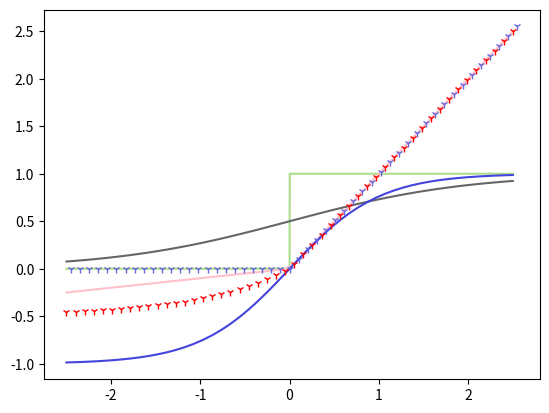

Reproduce this figure in Python. (Note: this script raises an exception after producing the figure.)
import numpy as np
import matplotlib.pyplot as plt

# Figure 8 (Common Activation Functions)
x = np.linspace(-2.5,2.5,50)
xmore = np.linspace(-2.5,2.5,5000) # used for step for higher precision
xrelu = np.linspace(-2.45,2.55,50) # helps stagger the makers on the figure
logistic = 1/(1+np.exp(-x))
relu = [np.max([0,i]) for i in xrelu]
leaky_relu = [np.max([0.1*i,i]) for i in x]
elu = [0.5*(np.exp(i)-1) if i<=0 else i for i in x]
step = [0 if i<=0 else 1 for i in xmore]
tanh = (np.exp(x) - np.exp(-x))/(np.exp(x)+ np.exp(-x))

plt.plot(xmore, step,color='#AADD88', linestyle='-')
plt.plot(x, leaky_relu,color='pink', linestyle='-')
plt.plot(x, logistic, color='#666666', linestyle='-')
plt.plot(x, tanh, color='#4444DD', linestyle='-')
plt.plot(xrelu, relu, color = '#6666DD', linestyle='', marker='1')
plt.plot(x, elu, color='red', linestyle='', marker='1')

x = np.linspace(-8,8,500)

plt.plot(x, logistic, color='#000000', linestyle='-')

plt.legend(['Step','Leaky ReLU', 'Logistic',  'Tanh' ,  'ReLU', 'Elu'])
